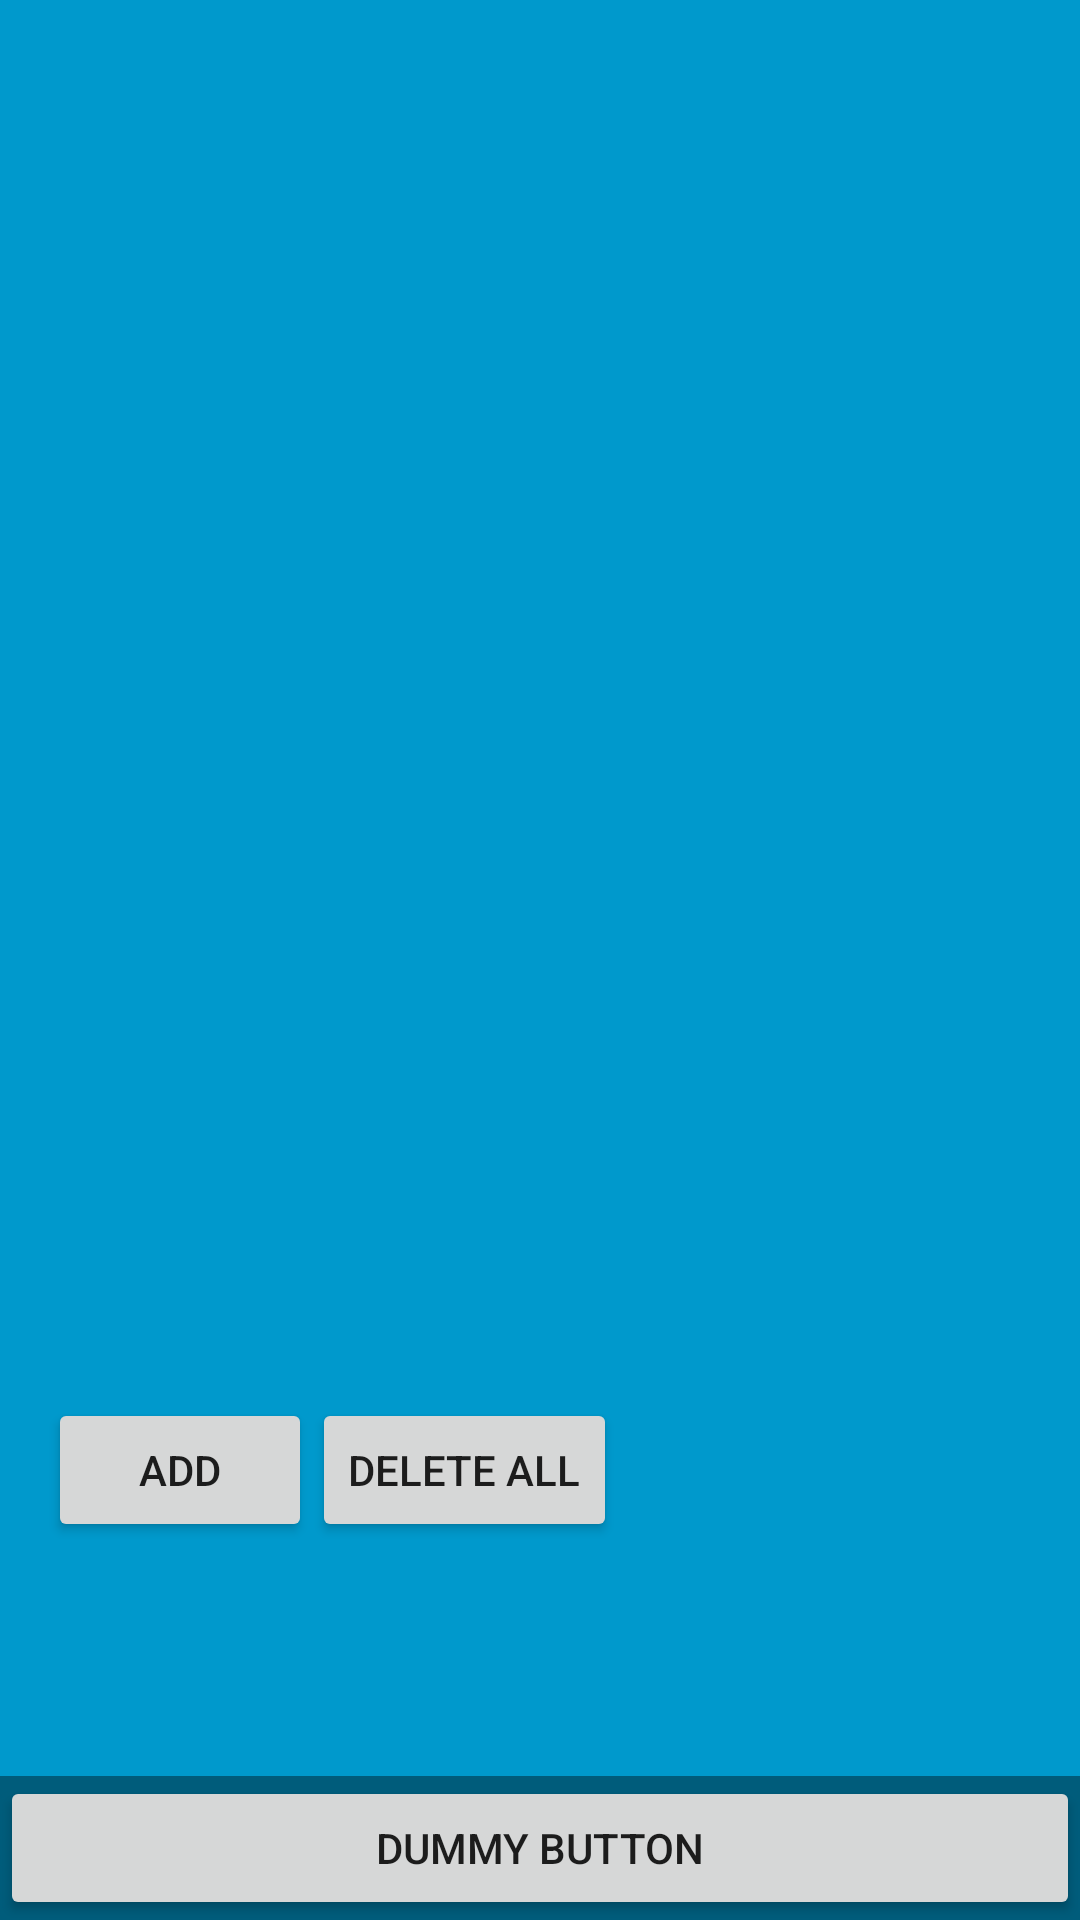

Reconstruct the res/layout file that produces this screen, plus the resources it refers to.
<!-- AndroidManifest.xml: application theme AppTheme -->
<!-- res/layout/activity_story_detail_bkup.xml -->
<?xml version="1.0" encoding="utf-8"?>
<FrameLayout xmlns:android="http://schemas.android.com/apk/res/android"
    xmlns:tools="http://schemas.android.com/tools"
    android:layout_width="match_parent"
    android:layout_height="match_parent"
    android:background="#0099cc"
    tools:context=".StoryDetailActivity_bck">

    
    <ScrollView xmlns:android="http://schemas.android.com/apk/res/android"
        android:layout_width="match_parent"
        android:layout_height="match_parent">

        <LinearLayout
            android:layout_width="match_parent"
            android:layout_height="wrap_content"
            android:orientation="vertical"
            android:padding="16dp" >

            <ListView
                android:id="@+id/list"
                android:layout_width="fill_parent"
                android:layout_height="450dp"
                android:layout_weight="1">

            </ListView>

            <LinearLayout
                android:layout_width="match_parent"
                android:layout_height="wrap_content"
                android:orientation="horizontal">

                <Button
                    android:id="@+id/add"
                    android:layout_width="wrap_content"
                    android:layout_height="wrap_content"
                    android:text="@string/add" />

                <Button
                    android:id="@+id/delete_all"
                    android:layout_width="wrap_content"
                    android:layout_height="wrap_content"
                    android:text="@string/delete_all" />

            </LinearLayout>

        </LinearLayout>

    </ScrollView>


    
    <FrameLayout
        android:layout_width="match_parent"
        android:layout_height="match_parent"
        android:fitsSystemWindows="true">

        <LinearLayout
            android:id="@+id/fullscreen_content_controls"
            style="?metaButtonBarStyle"
            android:layout_width="match_parent"
            android:layout_height="wrap_content"
            android:layout_gravity="bottom|center_horizontal"
            android:background="@color/black_overlay"
            android:orientation="horizontal"
            tools:ignore="UselessParent">

            <Button
                android:id="@+id/dummy_button"
                style="?metaButtonBarButtonStyle"
                android:layout_width="0dp"
                android:layout_height="wrap_content"
                android:layout_weight="1"
                android:text="@string/dummy_button" />

        </LinearLayout>
    </FrameLayout>

</FrameLayout>
<!-- resources referenced by this layout -->
<resources>
  <color name="black_overlay">#66000000</color>
  <string name="add">Add</string>
  <string name="delete_all">Delete All</string>
  <string name="dummy_button">Dummy Button</string>
  <style name="AppTheme" parent="Theme.AppCompat.Light.DarkActionBar">
          
          <item name="colorPrimary">@color/colorPrimary</item>
          <item name="colorPrimaryDark">@color/colorPrimaryDark</item>
          <item name="colorAccent">@color/colorAccent</item>
          <item name="android:displayOptions">disableHome</item>
      </style>
  <color name="colorPrimary">#3F51B5</color>
  <color name="colorPrimaryDark">#303F9F</color>
  <color name="colorAccent">#FF4081</color>
</resources>
